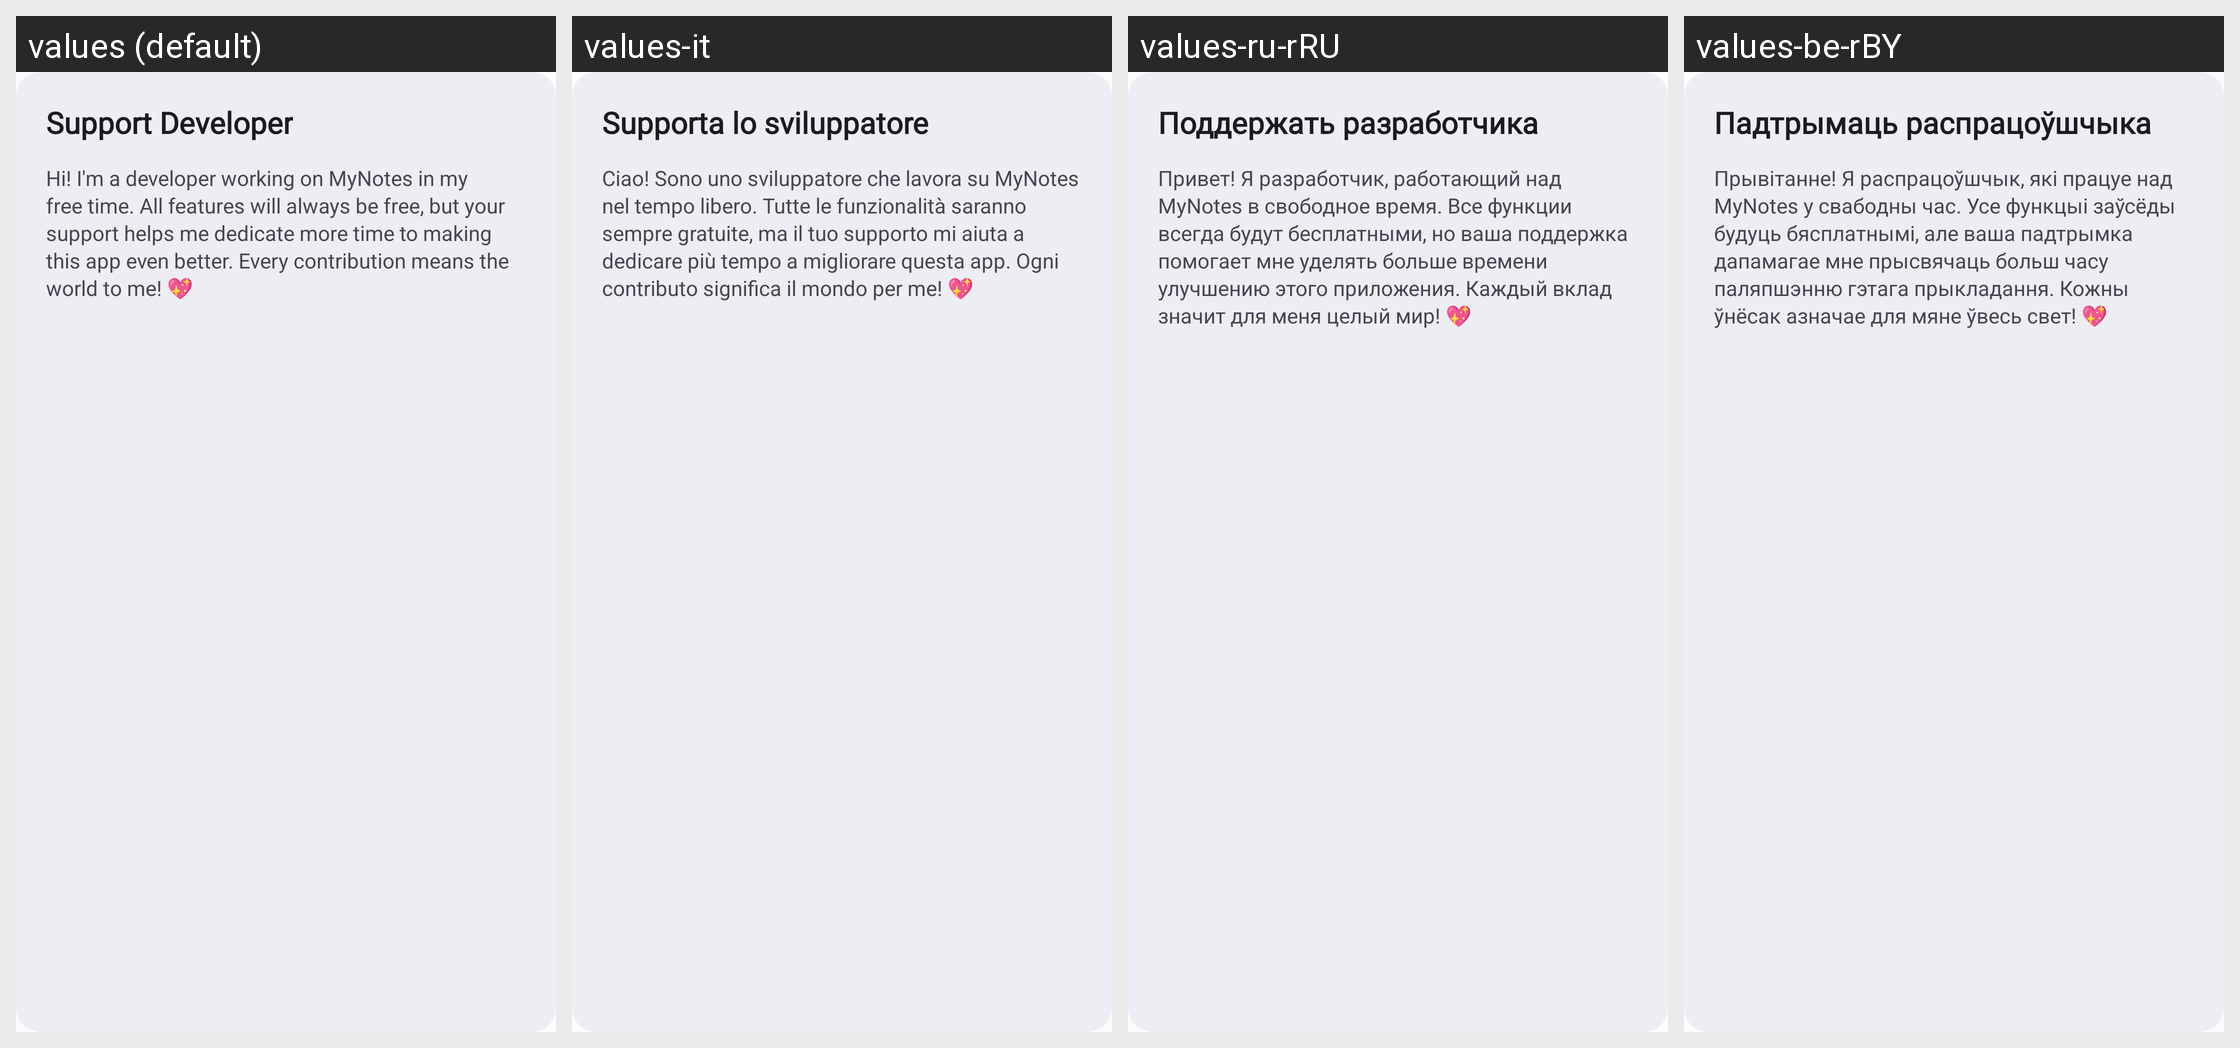

The Android screen above is rendered under several locales of the same app. Produce the string resources it draws, with the default and per-locale values.
Android screen res/layout/layout_gamification_header.xml rendered under 4 locales, left to right: values (default), values-it, values-ru-rRU, values-be-rBY. Device: Nexus 5 (rendered at 1080×1920; each locale shown at half size, 540×960, under a caption strip naming it); theme DefaultTheme.
Other locales in the repository, not shown: values-be, values-de, values-de-rDE, values-en, values-en-rGB, values-es, values-fr, values-kk, values-kk-rKZ, values-pl, values-pl-rPL, values-ru, values-uk, values-uk-rUA.
Strings drawn on this screen, with the default value and each locale's value (text and hints the layout hard-codes, and strings that could not be matched under every locale, appear in the picture but are not listed):

support_solo_developer_title
  values: Support Developer
  values-it: Supporta lo sviluppatore
  values-ru-rRU: Поддержать разработчика
  values-be-rBY: Падтрымаць распрацоўшчыка

support_solo_developer_description
  values: Hi! I'm a developer working on MyNotes in my free time. All features will always be free, but your support helps me dedicate more time to making this app even better. Every contribution means the world to me! 💖
  values-it: Ciao! Sono uno sviluppatore che lavora su MyNotes nel tempo libero. Tutte le funzionalità saranno sempre gratuite, ma il tuo supporto mi aiuta a dedicare più tempo a migliorare questa app. Ogni contributo significa il mondo per me! 💖
  values-ru-rRU: Привет! Я разработчик, работающий над MyNotes в свободное время. Все функции всегда будут бесплатными, но ваша поддержка помогает мне уделять больше времени улучшению этого приложения. Каждый вклад значит для меня целый мир! 💖
  values-be-rBY: Прывітанне! Я распрацоўшчык, які працуе над MyNotes у свабодны час. Усе функцыі заўсёды будуць бясплатнымі, але ваша падтрымка дапамагае мне прысвячаць больш часу паляпшэнню гэтага прыкладання. Кожны ўнёсак азначае для мяне ўвесь свет! 💖
